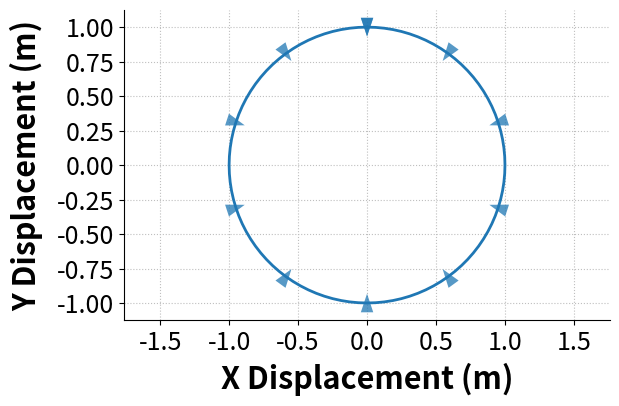
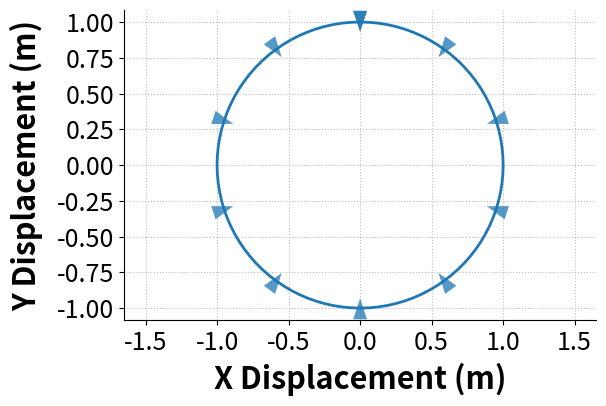

Source code (Python) for these figures, in order:
#! /usr/bin/env python

###############################################################################
# plotHeadingDuringTrajectory.py
#
# Test script to see to show the system heading during a trajectory by plotting
# a sprite or array every N points
#
# See https://matplotlib.org/3.2.1/api/_as_gen/matplotlib.pyplot.arrow.html for
# more info on arrow plotting. Specifically, if we aren't using axis('equal'), 
# then the arrow shape is affected by axes scaling. So, we might want to use
# annotate instead, as suggested.
#
# This example also includes using the annotate method.
#
# NOTE: Any plotting is set up for output, not viewing on screen.
#       So, it will likely be ugly on screen. The saved PDFs should look
#       better.
#
# Created: 05/04/20
# [redacted]
# [redacted]
# [redacted]
# [redacted]
#
# Modified:
#   * 
#
# TODO:
#   * 
###############################################################################

import numpy as np
import matplotlib.pyplot as plt

ARROW_EVERY_N = 10      # Plot a heading arrow every N data points

# How long should the arrow be. This is set so that we only see the arrow head
# and not any stem of it
ARROW_LENGTH = 0.135

# Define the "dummy" data. Is is one period of a circular trajectory in xy
t = np.linspace(0, 1, 101)
x_pos = np.sin(2 * np.pi * t)
y_pos = np.cos(2 * np.pi * t)

# Then, define the heading. Here, we pick a heading that should always point
# toward the center of the circle, plut some noise of +/-30deg
heading = -np.linspace(0, 2 * np.pi, 101) - np.pi/2 #+ np.pi/6 * np.sin(4 * np.pi * t)

# Using the heading, define the dx and dy points that define the direction
# of the arrow
dx_heading = ARROW_LENGTH * np.cos(heading)
dy_heading = ARROW_LENGTH * np.sin(heading)

# Alternately, we could (in this dummy dataset) set them to always be tangent
# to xy
# dx_heading = ARROW_LENGTH * np.cos(2 * np.pi * t)
# dy_heading = ARROW_LENGTH * -np.sin(2 * np.pi * t)


# ---------- Using plt.arrow ----------
# Set the plot size - 3x2 aspect ratio is best
fig = plt.figure(figsize=(6,4))
ax = plt.gca()
plt.subplots_adjust(bottom=0.17, left=0.17, top=0.96, right=0.96)

# Change the axis units font
plt.setp(ax.get_ymajorticklabels(),fontsize=18)
plt.setp(ax.get_xmajorticklabels(),fontsize=18)

ax.spines['right'].set_color('none')
ax.spines['top'].set_color('none')

ax.xaxis.set_ticks_position('bottom')
ax.yaxis.set_ticks_position('left')

# Turn on the plot grid and set appropriate linestyle and color
ax.grid(True,linestyle=':', color='0.75')
ax.set_axisbelow(True)

# Define the X and Y axis labels
plt.xlabel('X Displacement (m)', fontsize=22, weight='bold', labelpad=5)
plt.ylabel('Y Displacement (m)', fontsize=22, weight='bold', labelpad=10)
 
plt.plot(x_pos, y_pos, linewidth=2, linestyle='-', label=r'Trajectory')
# plt.plot(x2, y2, linewidth=2, linestyle='--', label=r'Data 2')
# plt.plot(x3, y3, linewidth=2, linestyle='-.', label=r'Data 3')
# plt.plot(x4, y4, linewidth=2, linestyle=':', label=r'Data 4')

for index, (x, y, dx, dy) in enumerate(zip(x_pos, y_pos, dx_heading, dy_heading)):

    if index % ARROW_EVERY_N == 0:
        plt.arrow(x - dx, y - dy, dx, dy, 
                  width=0.03, 
                  edgecolor=None,
                  length_includes_head=True, 
                  head_starts_at_zero=True, 
                  linewidth=0, # the edgecolor should take care of this?
                  overhang=0.0,
                  alpha=0.75,
                  zorder=1,)
        
# uncomment below and set limits if needed
# plt.xlim(0,5)
# plt.ylim(0,10)

# Make the X and Y axis units per pixel equal 
# (so circles are circles in the plot)
plt.axis('equal')

# Create the legend, then fix the fontsize
# leg = plt.legend(loc='upper right', ncol = 1, fancybox=True)
# ltext  = leg.get_texts()
# plt.setp(ltext,fontsize=18)

# Adjust the page layout filling the page using the new tight_layout command
plt.tight_layout(pad=0.5)

# save the figure as a high-res pdf in the current folder
# plt.savefig('example_planarTrajectory_showing_heading.pdf')

# show the figure
# plt.show()



# ---------- Using ax.annotate ----------
# Set the plot size - 3x2 aspect ratio is best
fig = plt.figure(figsize=(6,4))
ax = plt.gca()
plt.subplots_adjust(bottom=0.17, left=0.17, top=0.96, right=0.96)

# Change the axis units font
plt.setp(ax.get_ymajorticklabels(),fontsize=18)
plt.setp(ax.get_xmajorticklabels(),fontsize=18)

ax.spines['right'].set_color('none')
ax.spines['top'].set_color('none')

ax.xaxis.set_ticks_position('bottom')
ax.yaxis.set_ticks_position('left')

# Turn on the plot grid and set appropriate linestyle and color
ax.grid(True,linestyle=':', color='0.75')
ax.set_axisbelow(True)

# Define the X and Y axis labels
plt.xlabel('X Displacement (m)', fontsize=22, weight='bold', labelpad=5)
plt.ylabel('Y Displacement (m)', fontsize=22, weight='bold', labelpad=10)
 
plt.plot(x_pos, y_pos, linewidth=2, linestyle='-', label=r'Trajectory')
# plt.plot(x2, y2, linewidth=2, linestyle='--', label=r'Data 2')
# plt.plot(x3, y3, linewidth=2, linestyle='-.', label=r'Data 3')
# plt.plot(x4, y4, linewidth=2, linestyle=':', label=r'Data 4')

for index, (x, y, dx, dy) in enumerate(zip(x_pos, y_pos, dx_heading, dy_heading)):

    if index % ARROW_EVERY_N == 0:
        ax.annotate("",  # No text in this annotation, drawing arrow only
                    xycoords='data',        # Use the coordinates of the data
                    xy=(x+dx/2, y+dy/2),    # The start of the arrow
                    xytext=(x, y),          # The base of the arrow
                    arrowprops=dict(headwidth=10,
                                    headlength=15,
                                    edgecolor=None, 
                                    alpha=0.75,
                                    linewidth=0,
                                    zorder=1,))

# uncomment below and set limits if needed
# plt.xlim(0,5)
# plt.ylim(0,10)

# Make the X and Y axis units per pixel equal 
# (so circles are circles in the plot)
plt.axis('equal')

# Create the legend, then fix the fontsize
# leg = plt.legend(loc='upper right', ncol = 1, fancybox=True)
# ltext  = leg.get_texts()
# plt.setp(ltext,fontsize=18)

# Adjust the page layout filling the page using the new tight_layout command
plt.tight_layout(pad=0.5)

# save the figure as a high-res pdf in the current folder
# plt.savefig('example_planarTrajectory_showing_heading_annotate.pdf')

# show the figure
plt.show()

